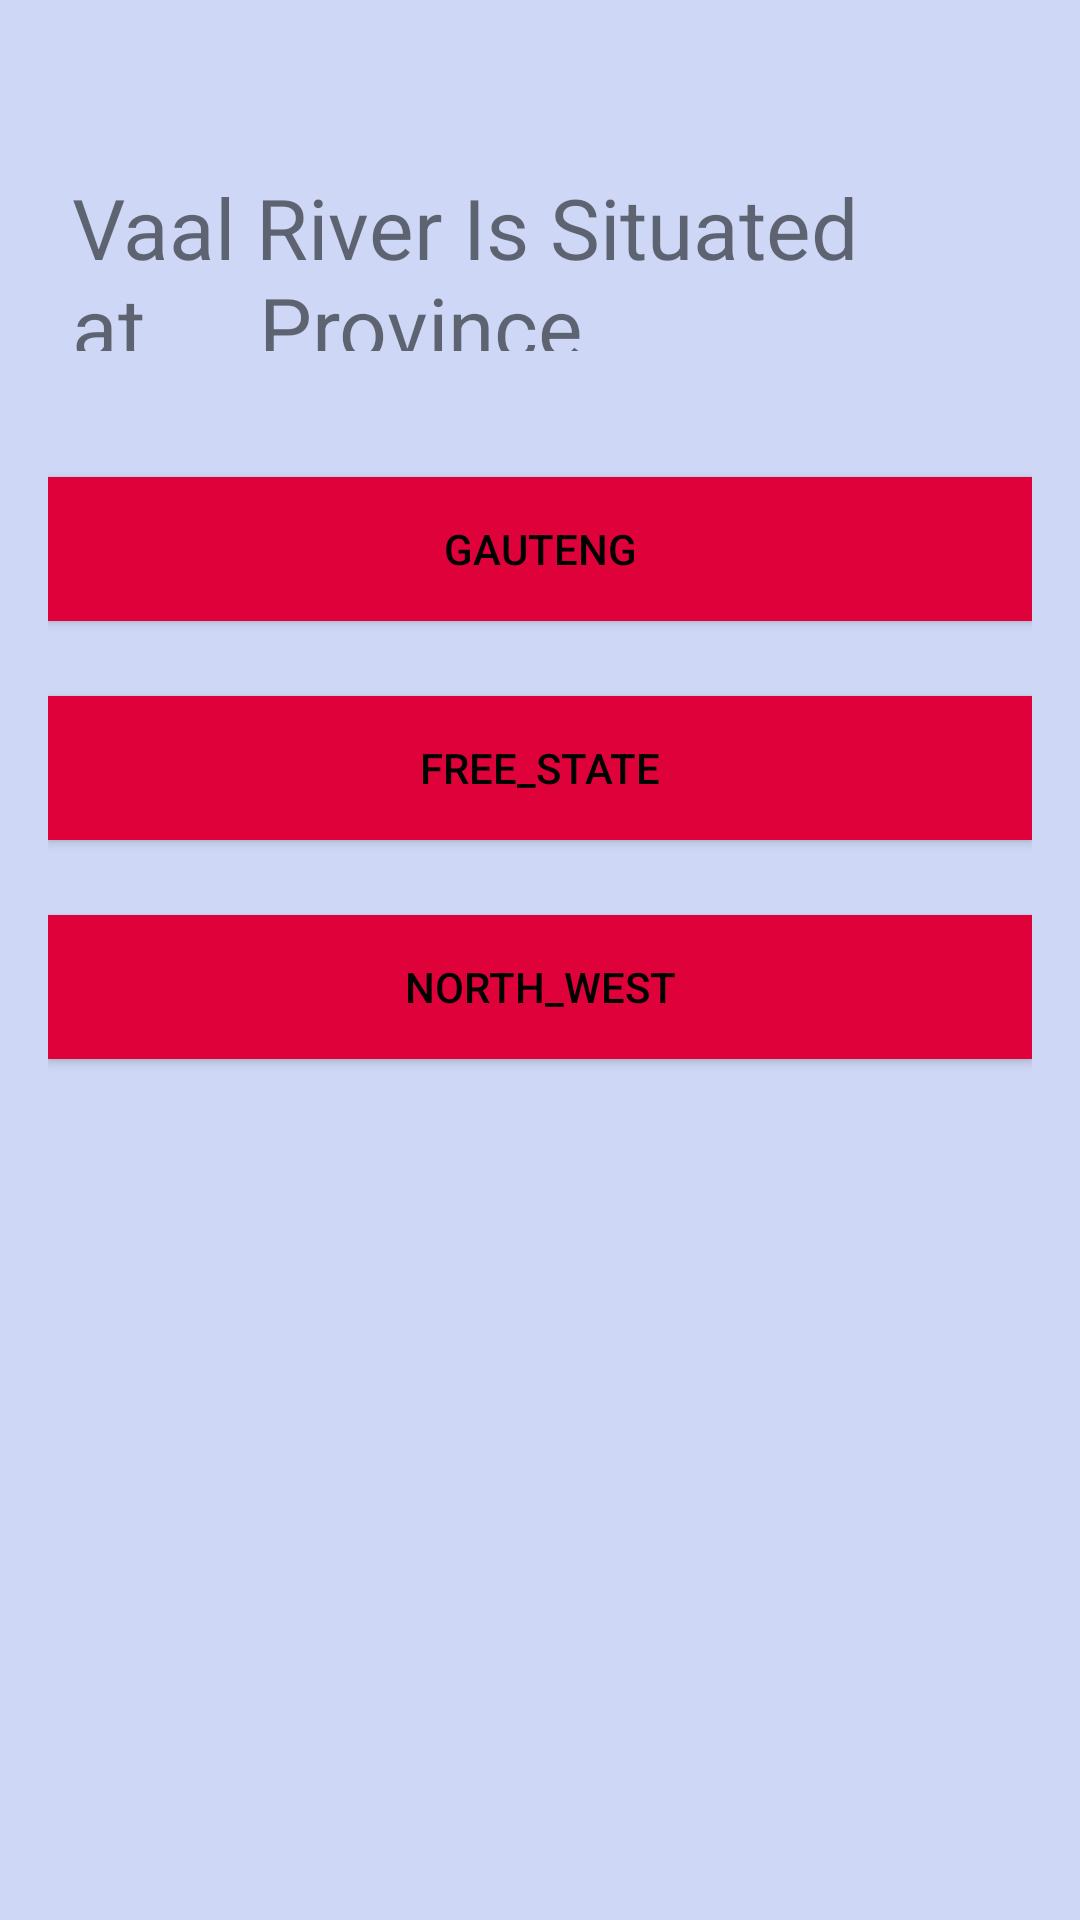

Reconstruct the res/layout file that produces this screen, plus the resources it refers to.
<!-- AndroidManifest.xml: application theme AppTheme -->
<!-- res/layout/activity_general_question3.xml -->
<LinearLayout xmlns:android="http://schemas.android.com/apk/res/android"
    xmlns:app="http://schemas.android.com/apk/res-auto"
    xmlns:tools="http://schemas.android.com/tools"
    android:id="@+id/myquizapp1"
    android:layout_width="match_parent"
    android:layout_height="match_parent"
    android:paddingBottom="16dp"
    android:paddingLeft="16dp"
    android:paddingRight="16dp"
    android:paddingTop="16dp"
    android:orientation="vertical"
    android:background="#CED8F6"
    tools:context="com.businescard.lulams.myquizapp1.MainActivity">

    <RelativeLayout
        android:layout_width="match_parent"
        android:layout_height="wrap_content"
        android:padding="8dp"
        android:layout_marginBottom="25dp"
        tools:ignore="UselessLeaf">


    </RelativeLayout>

    <TextView
        android:id="@+id/questions"
        android:layout_width="wrap_content"
        android:layout_height="76dp"
        android:layout_marginBottom="34dp"
        android:padding="8dp"
        android:text="Vaal River Is Situated at___Province"
        android:textSize="28sp"
        tools:ignore="HardcodedText" />

    <Button
        android:layout_width="match_parent"
        android:layout_height="wrap_content"
        android:text="Gauteng"
        android:background="#DF013A"
        android:onClick="onClickbfn"
        android:textColor="#000000"
        android:padding="9dp"
        android:layout_marginBottom="25dp"
        android:id="@+id/choice1"
        tools:ignore="HardcodedText" />

    <Button
        android:id="@+id/choice2"
        android:layout_width="match_parent"
        android:layout_height="wrap_content"
        android:layout_marginBottom="25dp"
        android:background="#DF013A"
        android:onClick="onClickbfn"
        android:padding="9dp"
        android:text="Free_state"
        android:textColor="#000000"
        tools:ignore="HardcodedText" />

    <Button
        android:id="@+id/choice3"
        android:layout_width="match_parent"
        android:layout_height="wrap_content"
        android:layout_marginBottom="25dp"
        android:background="#DF013A"
        android:padding="9dp"
        android:onClick="onClickbfn"
        android:text="North_west"
        android:textColor="#000000"
        tools:ignore="HardcodedText" />


</LinearLayout>
<!-- resources referenced by this layout -->
<resources>
  <style name="AppTheme" parent="Theme.AppCompat.Light.DarkActionBar">
          
          <item name="colorPrimary">@color/colorPrimary</item>
          <item name="colorPrimaryDark">@color/colorPrimaryDark</item>
          <item name="colorAccent">@color/colorAccent</item>
      </style>
  <color name="colorPrimary">#3F51B5</color>
  <color name="colorPrimaryDark">#303F9F</color>
  <color name="colorAccent">#FF4081</color>
</resources>
